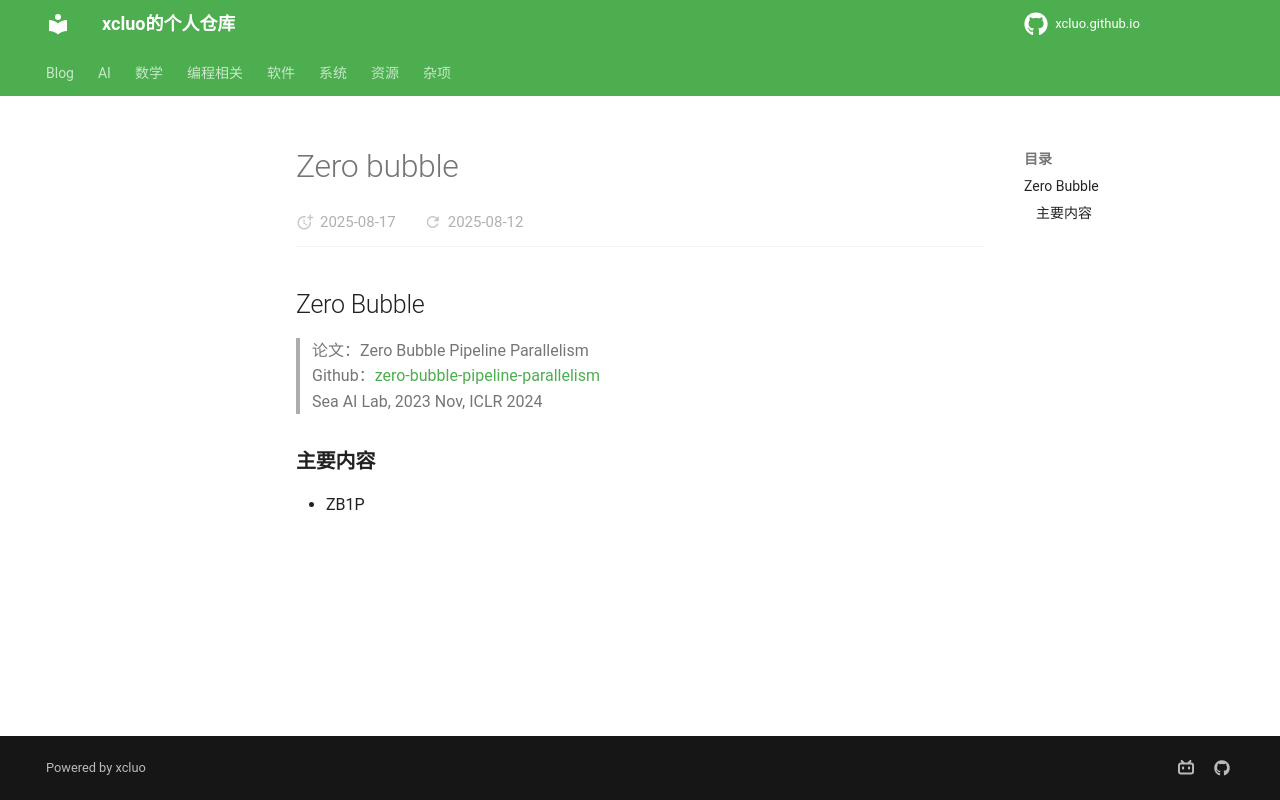

repository: xcluo/xcluo.github.io · page: AI/Paper_Reading/Trick/Efficiency_Speedup/Parallelism/zero_bubble.html · generator: mkdocs

## Zero Bubble
> 论文：Zero Bubble Pipeline Parallelism  
> Github：[zero-bubble-pipeline-parallelism](https://github.com/sail-sg/zero-bubble-pipeline-parallelism)  
> Sea AI Lab, 2023 Nov, ICLR 2024

### 主要内容
- ZB1P
